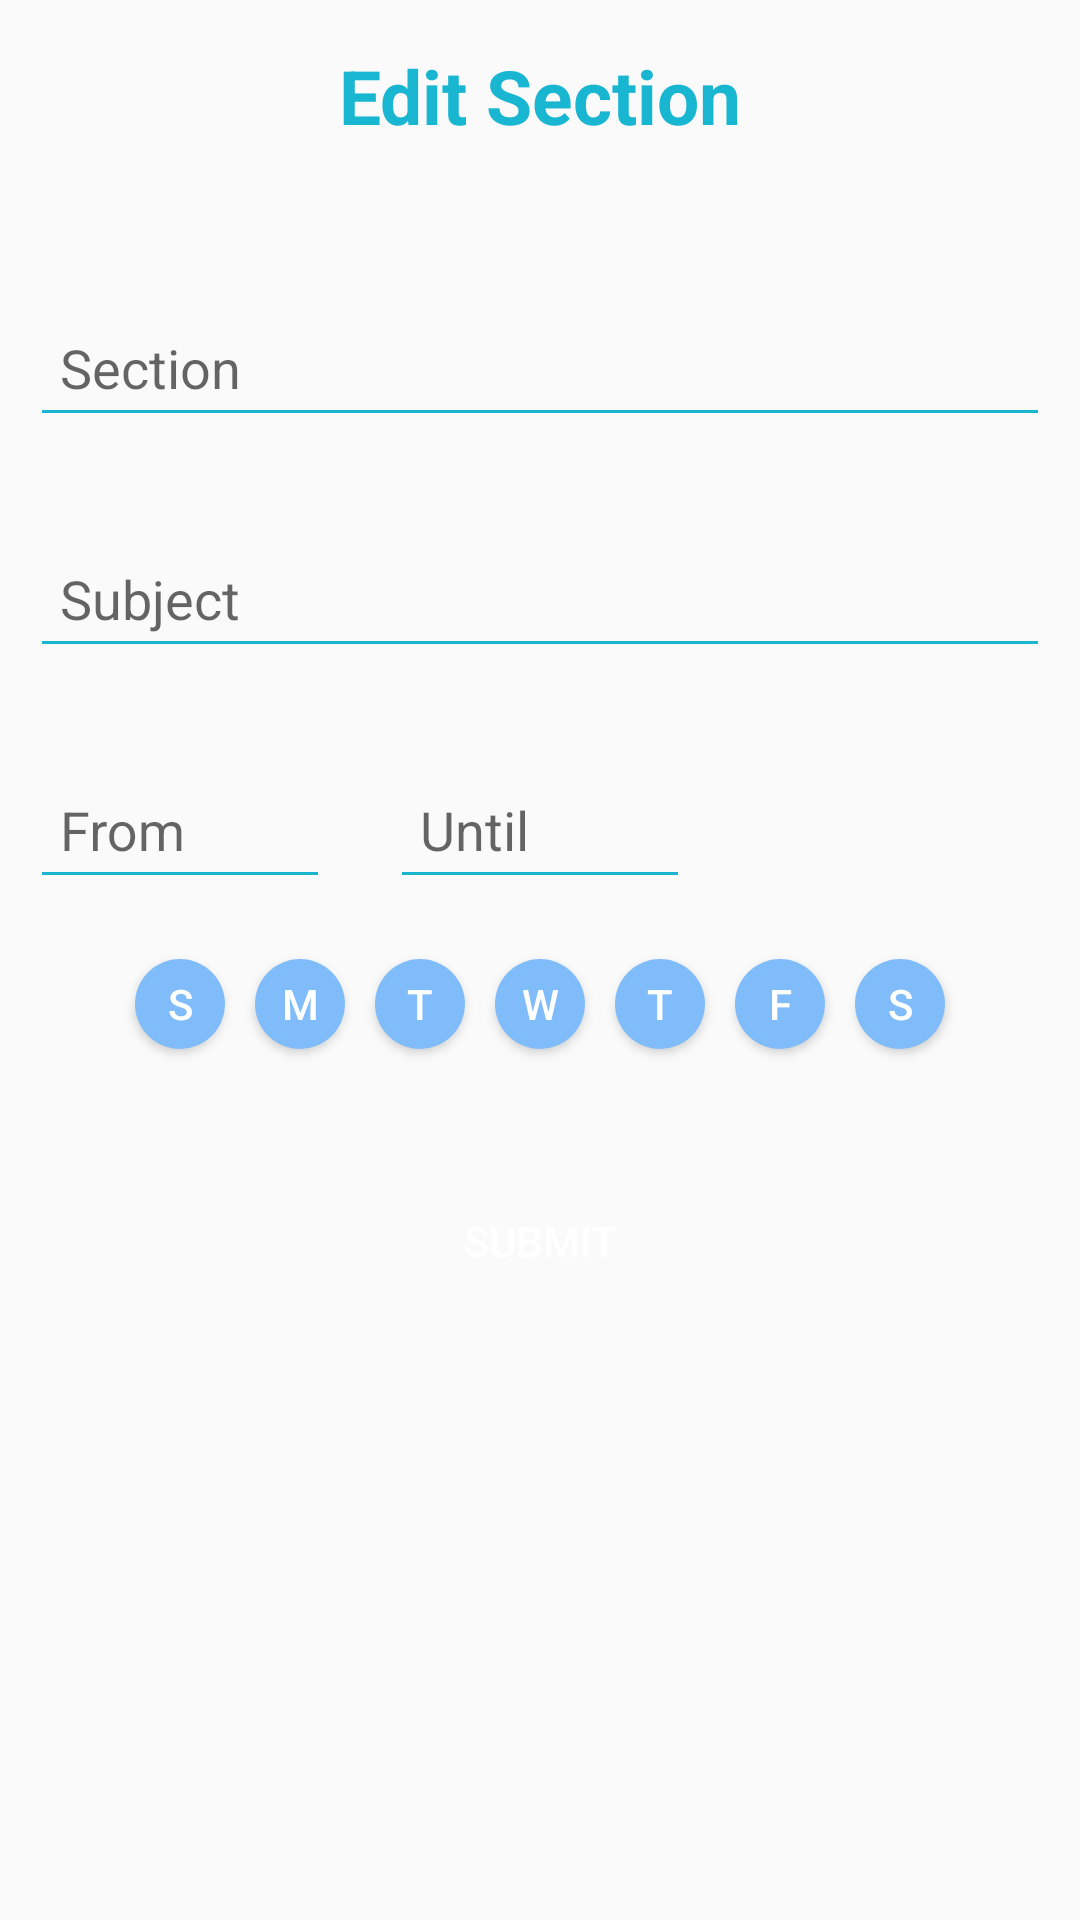

Write the Android layout XML for this screen, with the resource values it uses.
<!-- AndroidManifest.xml: application theme AppTheme -->
<!-- res/layout/activity_edit_attendance.xml -->
<?xml version="1.0" encoding="utf-8"?>
<LinearLayout xmlns:android="http://schemas.android.com/apk/res/android"
    xmlns:app="http://schemas.android.com/apk/res-auto"
    xmlns:tools="http://schemas.android.com/tools"
    android:layout_width="match_parent"
    android:layout_height="match_parent"
    android:orientation="vertical"
    tools:context=".AddAttendance">

    <ScrollView
        android:layout_width="match_parent"
        android:layout_height="match_parent">

        <LinearLayout
            android:layout_width="match_parent"
            android:layout_height="match_parent"
            android:orientation="vertical">

            <TextView
                android:id="@+id/edit_section_title"
                android:layout_width="match_parent"
                android:layout_height="wrap_content"
                android:text="Edit Section"
                android:textSize="25dp"
                android:padding="15dp"
                android:textAlignment="center"
                android:textStyle="bold"
                android:textColor="@color/colorPrimary"/>

            <android.support.design.widget.TextInputLayout
                android:layout_marginTop="25dp"
                android:layout_marginLeft="10dp"
                android:layout_marginRight="10dp"
                android:layout_marginBottom="10dp"
                android:layout_width="match_parent"
                android:layout_height="wrap_content"
                app:hintTextAppearance="@style/MyHintText">

                <EditText
                    android:id="@+id/section_field"
                    android:theme="@style/MyEditText"
                    android:layout_width="match_parent"
                    android:layout_height="wrap_content"
                    android:hint="Section"
                    android:padding="10dp"/>

            </android.support.design.widget.TextInputLayout>

            <android.support.design.widget.TextInputLayout
                android:layout_margin="10dp"
                android:layout_width="match_parent"
                android:layout_height="wrap_content"
                app:hintTextAppearance="@style/MyHintText">

                <EditText
                    android:id="@+id/subject_field"
                    android:theme="@style/MyEditText"
                    android:layout_width="match_parent"
                    android:layout_height="wrap_content"
                    android:hint="Subject"
                    android:padding="10dp"/>

            </android.support.design.widget.TextInputLayout>

            <LinearLayout
                android:layout_width="match_parent"
                android:layout_height="wrap_content"
                android:orientation="horizontal">

                <android.support.design.widget.TextInputLayout
                    android:layout_margin="10dp"
                    android:layout_width="100dp"
                    android:layout_height="wrap_content"
                    app:hintTextAppearance="@style/MyHintText">

                    <EditText
                        android:id="@+id/from_time"
                        android:theme="@style/MyEditText"
                        android:layout_width="match_parent"
                        android:layout_height="wrap_content"
                        android:hint="From"
                        android:editable="false"
                        android:inputType="none"
                        android:padding="10dp"/>

                </android.support.design.widget.TextInputLayout>


                <android.support.design.widget.TextInputLayout
                    android:layout_margin="10dp"
                    android:layout_width="100dp"
                    android:layout_height="wrap_content"
                    app:hintTextAppearance="@style/MyHintText">

                    <EditText
                        android:id="@+id/until_time"
                        android:theme="@style/MyEditText"
                        android:layout_width="match_parent"
                        android:layout_height="wrap_content"
                        android:hint="Until"
                        android:editable="false"
                        android:inputType="none"
                        android:padding="10dp"/>

                </android.support.design.widget.TextInputLayout>

            </LinearLayout>

            <HorizontalScrollView
                android:layout_width="match_parent"
                android:layout_height="wrap_content"
                android:padding="5dp"
                android:layout_gravity="center">


                <LinearLayout
                    android:layout_width="wrap_content"
                    android:layout_height="wrap_content"
                    android:orientation="horizontal"
                    android:layout_gravity="center">

                    <Button
                        android:id="@+id/toggle_sunday"
                        android:layout_width="30dp"
                        android:layout_height="30dp"
                        android:layout_margin="5dp"
                        android:text="S"
                        android:textColor="@color/white"
                        android:background="@drawable/roundedbutton"/>

                    <Button
                        android:id="@+id/toggle_monday"
                        android:layout_width="30dp"
                        android:layout_height="30dp"
                        android:layout_margin="5dp"
                        android:text="M"
                        android:textColor="@color/white"
                        android:background="@drawable/roundedbutton"/>

                    <Button
                        android:id="@+id/toggle_tuesday"
                        android:layout_width="30dp"
                        android:layout_height="30dp"
                        android:layout_margin="5dp"
                        android:text="T"
                        android:textColor="@color/white"
                        android:background="@drawable/roundedbutton"/>

                    <Button
                        android:id="@+id/toggle_wednesday"
                        android:layout_width="30dp"
                        android:layout_height="30dp"
                        android:layout_margin="5dp"
                        android:text="W"
                        android:textColor="@color/white"
                        android:background="@drawable/roundedbutton"/>

                    <Button
                        android:id="@+id/toggle_thursday"
                        android:layout_width="30dp"
                        android:layout_height="30dp"
                        android:layout_margin="5dp"
                        android:text="T"
                        android:textColor="@color/white"
                        android:background="@drawable/roundedbutton"/>

                    <Button
                        android:id="@+id/toggle_friday"
                        android:layout_width="30dp"
                        android:layout_height="30dp"
                        android:layout_margin="5dp"
                        android:text="F"
                        android:textColor="@color/white"
                        android:background="@drawable/roundedbutton"/>

                    <Button
                        android:id="@+id/toggle_saturday"
                        android:layout_width="30dp"
                        android:layout_height="30dp"
                        android:layout_margin="5dp"
                        android:text="S"
                        android:textColor="@color/white"
                        android:background="@drawable/roundedbutton"/>


                </LinearLayout>

            </HorizontalScrollView>

            <Button
                android:id="@+id/submit_fields"
                android:layout_width="match_parent"
                android:layout_height="wrap_content"
                android:text="Submit"
                android:layout_marginTop="30dp"
                android:layout_marginLeft="10dp"
                android:layout_marginRight="10dp"
                android:background="@drawable/button_style"
                android:textColor="@color/white"/>

        </LinearLayout>

    </ScrollView>



</LinearLayout>
<!-- resources referenced by this layout -->
<resources>
  <color name="colorPrimary">#19B6D2</color>
  <color name="white">#ffffff</color>
  <!-- drawable roundedbutton (drawable) -->
  <?xml version="1.0" encoding="utf-8"?>
  <shape xmlns:android="http://schemas.android.com/apk/res/android"
      android:shape="oval">
      <solid android:color="@color/inactiveColor" />
      <corners android:bottomRightRadius="8dp"
          android:bottomLeftRadius="8dp"
          android:topRightRadius="8dp"
          android:topLeftRadius="8dp"/>
  </shape>
  <style name="MyEditText" parent="Theme.AppCompat.Light">
          <item name="colorControlNormal">@color/colorPrimary</item>
          <item name="colorControlActivated">@color/colorAccent</item>
      </style>
  <style name="MyHintText" parent="TextAppearance.AppCompat.Small">
          <item name="android:textColor">@color/colorPrimary</item>
      </style>
  <style name="AppTheme" parent="Theme.AppCompat.Light.DarkActionBar">
          
          <item name="colorPrimary">@color/colorPrimary</item>
          <item name="colorPrimaryDark">@color/colorPrimaryDark</item>
          <item name="colorAccent">@color/colorAccent</item>
      </style>
  <color name="inactiveColor">#7fbcf9</color>
  <color name="colorAccent">#00EA56</color>
  <color name="colorPrimaryDark">#0D90A1</color>
</resources>
